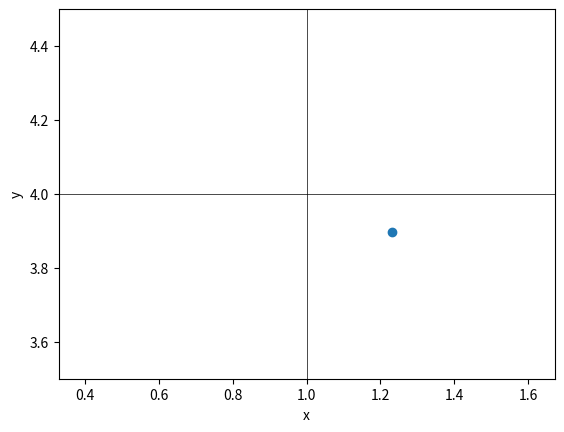

Reproduce this figure in Python.
from random import random
import matplotlib.pyplot as plt
import numpy as np
import math


class CreateField():
    def __init__(self, height, width, rho):
        self.height = height
        self.width = width
        self.rho = rho
        self.d = 1/((rho)**(1/2))

    def Data(self):
        self.xp = []
        self.yp = []
        self.n = math.ceil(self.height*self.width*self.rho)
        for i in range(self.n):
            self.xp.append(self.width * random() - self.width/2)
            self.yp.append(self.height * random() - self.height/2)

    def Grid(self):
        NumOfPointsG = int(self.height / self.d)
        GPoints = []
        xg,yg = np.linspace(math.floor(-self.width/2), math.ceil(self.width/2), NumOfPointsG), np.zeros(NumOfPointsG)
        for i in range(NumOfPointsG + 1):
            GPoints.append(-self.height/2 + i*self.d) 
        for i in range(NumOfPointsG + 1):
            plt.plot(xg,yg + GPoints[i],color = 'black',linewidth = 0.5)

        NumOfPointsV = int(self.width / self.d)
        VPoints = []
        xv,yv = np.zeros(NumOfPointsV),np.linspace(math.floor(-self.height/2), math.ceil(self.height/2), NumOfPointsV)
        for i in range(NumOfPointsV + 1):
            VPoints.append(-self.width/2 + i*self.d)
        for i in range(NumOfPointsV + 1):
            plt.plot(xv + VPoints[i],yv,color = 'black',linewidth = 0.5)
            
    def CreatePlot(self,xBound1,xBound2,yBound1,yBound2):
        self.Data()
        plt.scatter(self.xp,self.yp)
        plt.axis('equal')
        plt.xlim(xBound1,xBound2)
        plt.ylim(yBound1,yBound2)
        plt.xlabel('x')
        plt.ylabel('y')
        self.Grid()
        plt.show()

a = CreateField(10,20,1)
a.CreatePlot(0.5,1.5,3.5,4.5)
